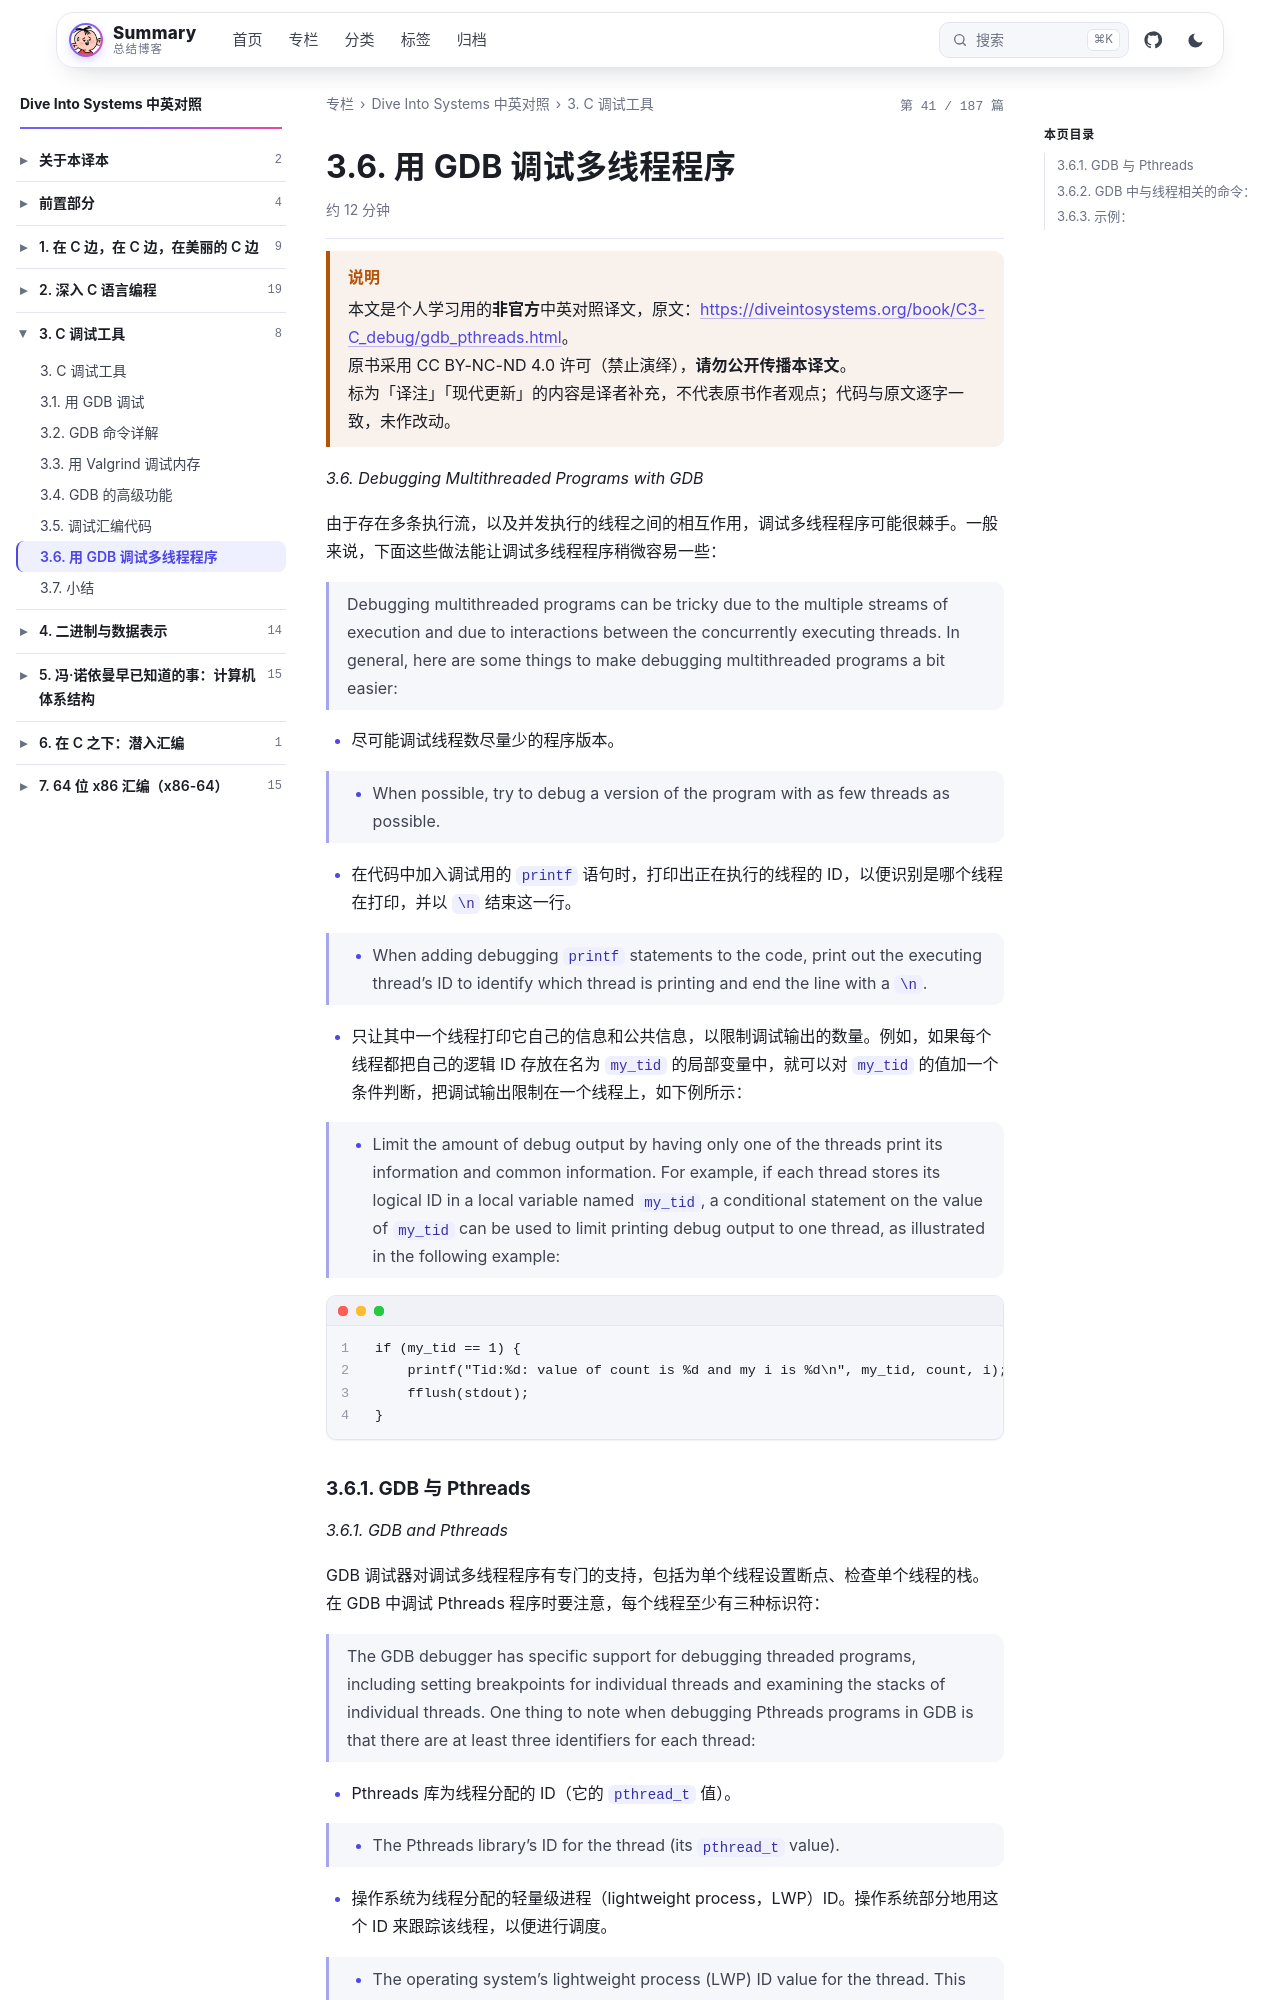

repository: wenPKtalk/wenpktalk.github.io · page: dive-into-systems/C3-C_debug/3.6-gdb_pthreads.html · generator: jekyll

---
title: "3.6. 用 GDB 调试多线程程序"
original: https://diveintosystems.org/book/C3-C_debug/gdb_pthreads.html
credit: "Dive Into Systems (Suzanne J. Matthews, Tia Newhall, Kevin C. Webb)"
license: "CC BY-NC-ND 4.0 — 原书版权归作者所有"
book: dive-into-systems
chapter: C3-C_debug
order: 7
disableNunjucks: true
---

> [!WARNING] 说明
> 本文是个人学习用的**非官方**中英对照译文，原文：<https://diveintosystems.org/book/C3-C_debug/gdb_pthreads.html>。
> 原书采用 CC BY-NC-ND 4.0 许可（禁止演绎），**请勿公开传播本译文**。
> 标为「译注」「现代更新」的内容是译者补充，不代表原书作者观点；代码与原文逐字一致，未作改动。


*3.6. Debugging Multithreaded Programs with GDB*

由于存在多条执行流，以及并发执行的线程之间的相互作用，调试多线程程序可能很棘手。一般来说，下面这些做法能让调试多线程程序稍微容易一些：

> Debugging multithreaded programs can be tricky due to the multiple streams of execution and due to interactions between the concurrently executing threads. In general, here are some things to make debugging multithreaded programs a bit easier:

- 尽可能调试线程数尽量少的程序版本。

> - When possible, try to debug a version of the program with as few threads as possible.

- 在代码中加入调试用的 `printf` 语句时，打印出正在执行的线程的 ID，以便识别是哪个线程在打印，并以 `\n` 结束这一行。

> - When adding debugging `printf` statements to the code, print out the executing thread’s ID to identify which thread is printing and end the line with a `\n`.

- 只让其中一个线程打印它自己的信息和公共信息，以限制调试输出的数量。例如，如果每个线程都把自己的逻辑 ID 存放在名为 `my_tid` 的局部变量中，就可以对 `my_tid` 的值加一个条件判断，把调试输出限制在一个线程上，如下例所示：

> - Limit the amount of debug output by having only one of the threads print its information and common information. For example, if each thread stores its logical ID in a local variable named `my_tid`, a conditional statement on the value of `my_tid` can be used to limit printing debug output to one thread, as illustrated in the following example:

```
if (my_tid == 1) {
    printf("Tid:%d: value of count is %d and my i is %d\n", my_tid, count, i);
    fflush(stdout);
}
```
